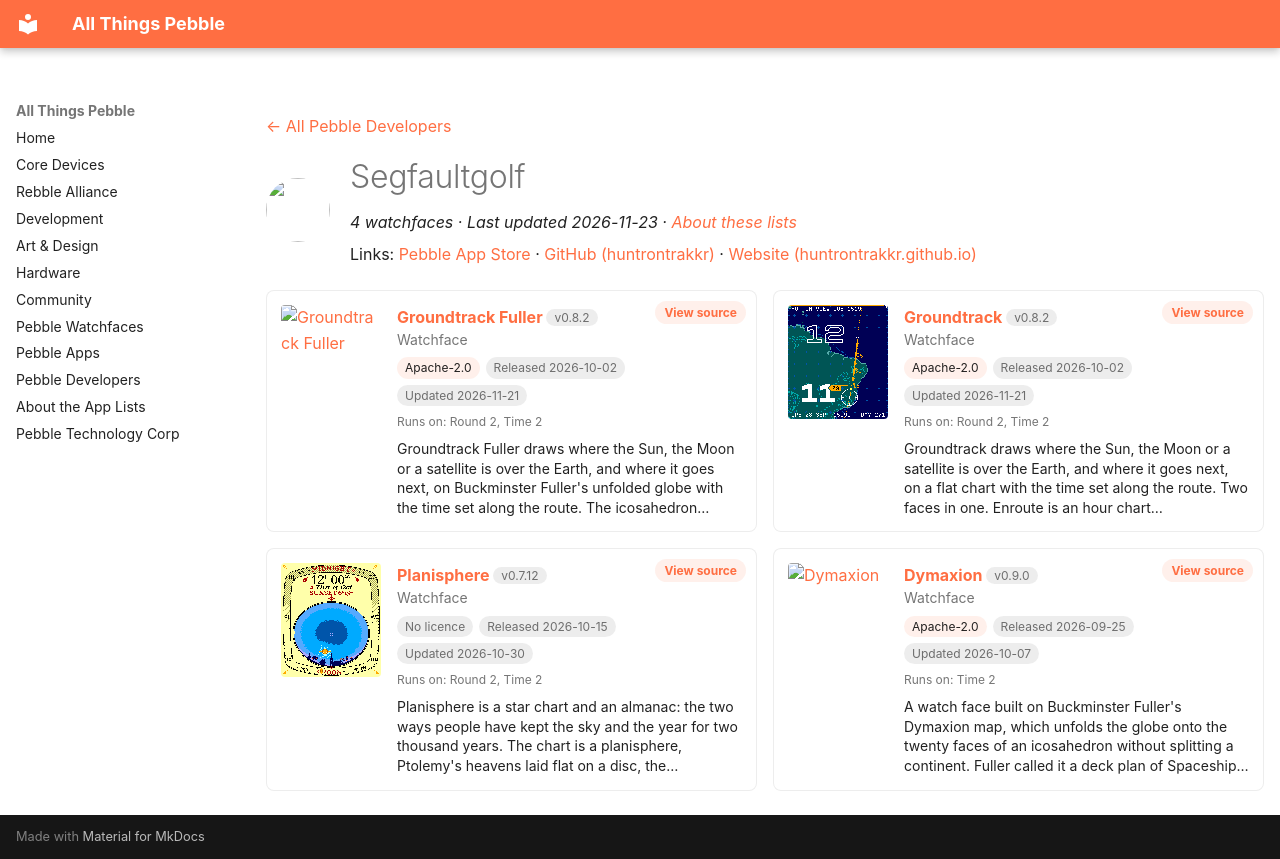

repository: saltedlolly/all-things-pebble · page: developers/segfaultgolf.html · generator: mkdocs

---
title: "Segfaultgolf"
hide:
  - toc
---

<!-- Generated by scripts/update_app_directory.py: do not edit by hand -->
[← All Pebble Developers](../developers.md)

<div class="dev-header" markdown>
<img class="dev-avatar" src="https://github.com/huntrontrakkr.png?size=128" alt="" width="64" height="64" loading="lazy" onerror="this.remove()">
<div class="dev-intro" markdown>

# Segfaultgolf

*4 watchfaces · Last updated 2026-11-23 · [About these lists](../about-app-lists.md)*

Links: [Pebble App Store](https://apps.repebble.com/apps/dev/segfaultgolf_7b8611af506d76669d94d52b) · [GitHub (huntrontrakkr)](https://github.com/huntrontrakkr) · [Website (huntrontrakkr.github.io)](https://huntrontrakkr.github.io/dymaxion-watch-face/)

</div>
</div>

<div class="dev-controls" data-search-exclude hidden>
<div class="dev-filter" role="group" aria-label="Show"><button type="button" data-filter="all" aria-pressed="true">All <span>4</span></button><button type="button" data-filter="watchface" aria-pressed="false">Watchfaces <span>4</span></button><button type="button" data-filter="watchapp" aria-pressed="false" disabled>Apps <span>0</span></button></div>
<label class="dev-sort">Sort by <select><option value="updated">Recently updated</option><option value="released">Newest release</option><option value="title">A–Z</option></select></label>
</div>

<div class="app-grid dev-apps" data-search-exclude>
<div class="app-card" data-type="watchface" data-title="groundtrack fuller" data-released="2026-10-02" data-updated="2026-11-21">
<a class="app-shot" href="https://apps.repebble.com/7e96e11b99aa4f6fb3ba3928" data-search-exclude><img src="../images/apps/7e96e11b99aa4f6fb3ba3928.gif" alt="Groundtrack Fuller" loading="lazy"></a>
<div class="app-info">
<h2 class="app-name" id="app-7e96e11b99aa4f6fb3ba3928"><a href="https://apps.repebble.com/7e96e11b99aa4f6fb3ba3928">Groundtrack Fuller</a> <span class="app-version" title="Latest version" data-search-exclude>v0.8.2</span></h2>
<a class="app-source" href="https://github.com/huntrontrakkr/groundtrack-watch-face" title="Source code" data-search-exclude>View source</a>
<div class="app-dev">Watchface</div>
<div class="app-tags" data-search-exclude><span class="app-licence" title="Licence">Apache-2.0</span> <span title="First published in the app store">Released 2026-10-02</span> <span title="Latest release in the app store">Updated 2026-11-21</span></div>
<div class="app-watches" title="Supported watches" data-search-exclude>Runs on: Round 2, Time 2</div>
<p class="app-desc">Groundtrack Fuller draws where the Sun, the Moon or a satellite is over the Earth, and where it goes next, on Buckminster Fuller&#x27;s unfolded globe with the time set along the route. The icosahedron…</p>
</div>
</div>
<div class="app-card" data-type="watchface" data-title="groundtrack" data-released="2026-10-02" data-updated="2026-11-21">
<a class="app-shot" href="https://apps.repebble.com/4cb497d2805d4b0b87d70876" data-search-exclude><img src="../images/apps/4cb497d2805d4b0b87d70876.gif" alt="Groundtrack" loading="lazy"></a>
<div class="app-info">
<h2 class="app-name" id="app-4cb497d2805d4b0b87d70876"><a href="https://apps.repebble.com/4cb497d2805d4b0b87d70876">Groundtrack</a> <span class="app-version" title="Latest version" data-search-exclude>v0.8.2</span></h2>
<a class="app-source" href="https://github.com/huntrontrakkr/groundtrack-watch-face" title="Source code" data-search-exclude>View source</a>
<div class="app-dev">Watchface</div>
<div class="app-tags" data-search-exclude><span class="app-licence" title="Licence">Apache-2.0</span> <span title="First published in the app store">Released 2026-10-02</span> <span title="Latest release in the app store">Updated 2026-11-21</span></div>
<div class="app-watches" title="Supported watches" data-search-exclude>Runs on: Round 2, Time 2</div>
<p class="app-desc">Groundtrack draws where the Sun, the Moon or a satellite is over the Earth, and where it goes next, on a flat chart with the time set along the route. Two faces in one. Enroute is an hour chart…</p>
</div>
</div>
<div class="app-card" data-type="watchface" data-title="planisphere" data-released="2026-10-15" data-updated="2026-10-30">
<a class="app-shot" href="https://apps.repebble.com/1f998f38a4cb48abb78f8e89" data-search-exclude><img src="../images/apps/1f998f38a4cb48abb78f8e89.gif" alt="Planisphere" loading="lazy"></a>
<div class="app-info">
<h2 class="app-name" id="app-1f998f38a4cb48abb78f8e89"><a href="https://apps.repebble.com/1f998f38a4cb48abb78f8e89">Planisphere</a> <span class="app-version" title="Latest version" data-search-exclude>v0.7.12</span></h2>
<a class="app-source" href="https://github.com/huntrontrakkr/planisphere-watch-face" title="Source code" data-search-exclude>View source</a>
<div class="app-dev">Watchface</div>
<div class="app-tags" data-search-exclude><span class="app-licence app-licence--none" title="Licence">No licence</span> <span title="First published in the app store">Released 2026-10-15</span> <span title="Latest release in the app store">Updated 2026-10-30</span></div>
<div class="app-watches" title="Supported watches" data-search-exclude>Runs on: Round 2, Time 2</div>
<p class="app-desc">Planisphere is a star chart and an almanac: the two ways people have kept the sky and the year for two thousand years. The chart is a planisphere, Ptolemy&#x27;s heavens laid flat on a disc, the…</p>
</div>
</div>
<div class="app-card" data-type="watchface" data-title="dymaxion" data-released="2026-09-25" data-updated="2026-10-07">
<a class="app-shot" href="https://apps.repebble.com/6d7f75de20c3406198a5abd6" data-search-exclude><img src="../images/apps/6d7f75de20c3406198a5abd6.gif" alt="Dymaxion" loading="lazy"></a>
<div class="app-info">
<h2 class="app-name" id="app-6d7f75de20c3406198a5abd6"><a href="https://apps.repebble.com/6d7f75de20c3406198a5abd6">Dymaxion</a> <span class="app-version" title="Latest version" data-search-exclude>v0.9.0</span></h2>
<a class="app-source" href="https://github.com/huntrontrakkr/dymaxion-watch-face" title="Source code" data-search-exclude>View source</a>
<div class="app-dev">Watchface</div>
<div class="app-tags" data-search-exclude><span class="app-licence" title="Licence">Apache-2.0</span> <span title="First published in the app store">Released 2026-09-25</span> <span title="Latest release in the app store">Updated 2026-10-07</span></div>
<div class="app-watches" title="Supported watches" data-search-exclude>Runs on: Time 2</div>
<p class="app-desc">A watch face built on Buckminster Fuller&#x27;s Dymaxion map, which unfolds the globe onto the twenty faces of an icosahedron without splitting a continent. Fuller called it a deck plan of Spaceship…</p>
</div>
</div>
</div>
